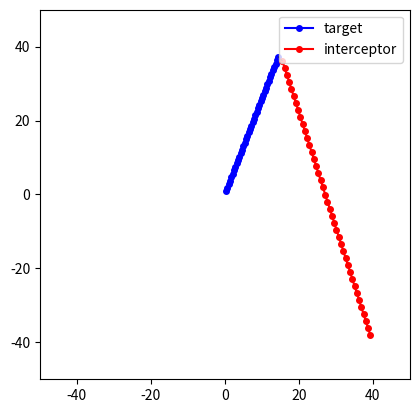

Source code (Python):
import math
import matplotlib.pyplot as plt
import matplotlib.animation as animation
import random

dt = 1

target_coordinates_xy = [0.0, 0.0]
target_velocity_magnitude = 1.0
target_velocity_direction = random.uniform(0, math.pi)
target_velocity_xy = [target_velocity_magnitude*math.cos(
    target_velocity_direction), target_velocity_magnitude*math.sin(target_velocity_direction)]

interceptor_coordinates_xy = [40.0, -40.0]
interceptor_velocity_magnitude = 2.0


# Calculate the slope and the initial y-intercept
m = (target_coordinates_xy[1] - interceptor_coordinates_xy[1]) / \
    (target_coordinates_xy[0] - interceptor_coordinates_xy[0])
d_0 = target_coordinates_xy[1] - m * target_coordinates_xy[0]


target_px, target_py = [], []
interceptor_px, interceptor_py = [], []
los_frames = []


while math.dist(target_coordinates_xy, interceptor_coordinates_xy) >= interceptor_velocity_magnitude*dt:

    # Target is maneuvring
    target_coordinates_xy[0] = target_coordinates_xy[0] + \
        dt * target_velocity_xy[0]
    target_coordinates_xy[1] = target_coordinates_xy[1] + \
        dt * target_velocity_xy[1]

    # Calculate the y-intercept of the shifted line
    d_1 = d_0 + target_velocity_xy[1]*dt-m*target_velocity_xy[0]*dt
    d_0 = d_1

    # ax^2+bx+c=0
    a = m*m + 1
    b = 2*m*d_1-2*m * \
        interceptor_coordinates_xy[1] - 2*interceptor_coordinates_xy[0]
    c = (d_1 - interceptor_coordinates_xy[1]) * (d_1 - interceptor_coordinates_xy[1]) + interceptor_coordinates_xy[0] * \
        interceptor_coordinates_xy[0] - \
        (interceptor_velocity_magnitude*dt)*(interceptor_velocity_magnitude*dt)

    # Solve for x using the quadratic
    x_1 = (-b + math.sqrt(b*b - 4*a*c)) / (2*a)
    x_2 = (-b - math.sqrt(b*b - 4*a*c)) / (2*a)

    # Solve for y using the equation of the line
    y_1 = m*x_1 + d_1
    y_2 = m*x_2 + d_1

    # Choose the solution that is closest to the target and move the interceptor
    if math.dist(target_coordinates_xy, [x_1, y_1]) <= math.dist(target_coordinates_xy, [x_2, y_2]):
        interceptor_coordinates_xy[0] = x_1
        interceptor_coordinates_xy[1] = y_1
    else:
        interceptor_coordinates_xy[0] = x_2
        interceptor_coordinates_xy[1] = y_2

    target_px.append(target_coordinates_xy[0])
    target_py.append(target_coordinates_xy[1])
    interceptor_px.append(interceptor_coordinates_xy[0])
    interceptor_py.append(interceptor_coordinates_xy[1])
    los_frames.append(
        (
            [interceptor_coordinates_xy[0], target_coordinates_xy[0]],
            [interceptor_coordinates_xy[1], target_coordinates_xy[1]],
        )
    )

fig, ax = plt.subplots()


def update(i):
    ax.cla()
    ax.plot(target_px[:i+1], target_py[:i+1],
            "b-o", markersize=4, label="target")
    ax.plot(interceptor_px[:i+1], interceptor_py[:i+1],
            "r-o", markersize=4, label="interceptor")
    ax.plot(los_frames[i][0], los_frames[i][1], "k--", lw=0.5)
    ax.set_aspect("equal")
    ax.set_xlim(-50, 50)
    ax.set_ylim(-50, 50)
    ax.legend(loc="upper right")


ani = animation.FuncAnimation(fig, update, frames=len(target_px), interval=50)
ani.save(r"CBDR.gif", writer="pillow", fps=20)

plt.show()
